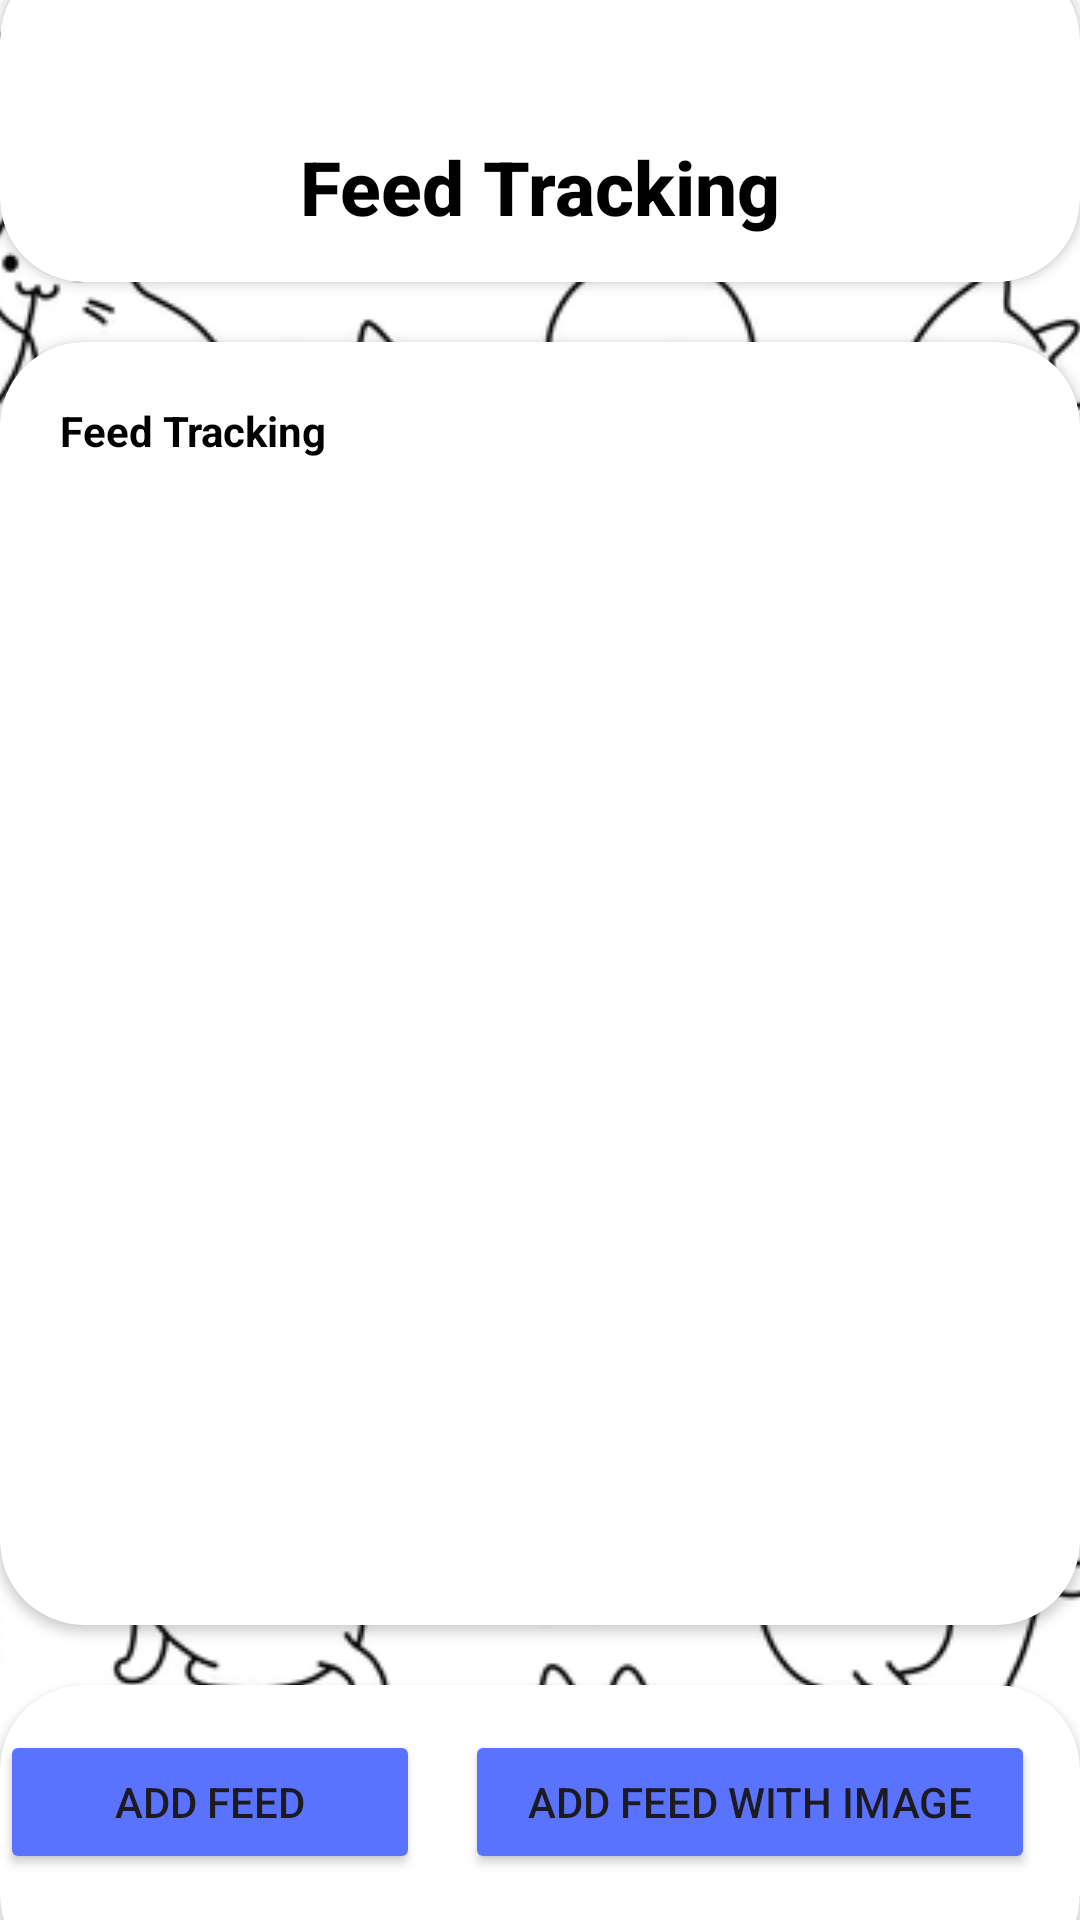

Android layout source for this screen:
<!-- AndroidManifest.xml: application theme Theme.PurrfectPals -->
<!-- res/layout/activity_feed_tracking.xml -->
<?xml version="1.0" encoding="utf-8"?>
<RelativeLayout xmlns:android="http://schemas.android.com/apk/res/android"
    xmlns:app="http://schemas.android.com/apk/res-auto"
    xmlns:tools="http://schemas.android.com/tools"
    android:id="@+id/main"
    android:layout_width="match_parent"
    android:layout_height="match_parent"
    tools:context=".FeedTracking">
    <LinearLayout android:layout_width="match_parent" android:layout_height="match_parent" android:orientation="vertical" android:gravity="center">
        <ImageView android:layout_width="match_parent" android:layout_height="match_parent" android:src="@drawable/bgcat" android:layout_centerInParent="true" android:scaleType="centerCrop" android:adjustViewBounds="true" android:contentDescription="Kucing"/>
    </LinearLayout>
    <androidx.cardview.widget.CardView
        android:layout_width="match_parent"
        android:layout_height="wrap_content"
        app:cardCornerRadius="28dp"
        android:layout_marginTop="-15dp"
        android:id="@+id/feedTitle"
        >
        <LinearLayout
            android:layout_width="match_parent"
            android:layout_height="wrap_content"
            android:paddingStart="15dp"
            android:paddingEnd="15dp"
            android:paddingTop="30dp"
            android:paddingBottom="15dp"
            android:orientation="vertical">
            <ImageButton
                android:layout_width="30dp"
                android:layout_height="30dp"
                android:src="@drawable/arrow_back_ios_24px"
                android:background="@null"
                android:backgroundTint="@color/black"
                android:onClick="toBack"
                />
            <TextView
                android:layout_width="wrap_content"
                android:layout_height="wrap_content"
                android:text="Feed Tracking"
                android:textSize="25sp"
                android:textColor="@color/black"
                android:fontFamily="sans-serif-medium"
                android:textStyle="bold"
                android:layout_gravity="center"
                />

        </LinearLayout>
    </androidx.cardview.widget.CardView>

    <androidx.cardview.widget.CardView
        android:id="@+id/vFeedContainer"
        android:layout_width="match_parent"
        android:layout_height="wrap_content"
        android:layout_above="@+id/cardView"
        android:layout_below="@+id/feedTitle"
        android:layout_marginTop="20dp"
        android:layout_marginBottom="20dp"
        app:cardCornerRadius="28dp">

        <LinearLayout
            android:layout_width="match_parent"
            android:layout_height="wrap_content"
            android:orientation="vertical"
            android:padding="20dp">

            <TextView
                android:layout_width="wrap_content"
                android:layout_height="wrap_content"
                android:layout_marginBottom="5dp"
                android:text="Feed Tracking"
                android:textColor="@color/black"
                android:textSize="14sp"
                android:textStyle="bold"/>
            <androidx.recyclerview.widget.RecyclerView
                android:layout_width="match_parent"
                android:layout_height="450dp"
                android:layout_marginBottom="10dp"
                android:id="@+id/feedRecyclerView"
                tools:listitem="@layout/feed_item"/>
        </LinearLayout>
    </androidx.cardview.widget.CardView>

    <androidx.cardview.widget.CardView
        android:id="@+id/cardView"
        android:layout_width="match_parent"
        android:layout_height="wrap_content"
        android:layout_alignParentBottom="true"
        android:layout_marginBottom="-20dp"
        app:cardCornerRadius="28dp">

        <LinearLayout
            android:layout_width="match_parent"
            android:layout_height="wrap_content"
            android:layout_below="@+id/vFeedContainer"
            android:gravity="center"
            android:orientation="horizontal"
            android:paddingTop="15dp"
            android:paddingBottom="35dp">

            <Button
                android:layout_width="140dp"
                android:layout_height="wrap_content"
                android:layout_marginEnd="15dp"
                android:text="Add Feed"
                android:backgroundTint="@color/my_primary"
                android:id="@+id/addFeedBtn"/>
            <Button
                android:layout_width="190dp"
                android:layout_height="wrap_content"
                android:layout_marginEnd="15dp"
                android:text="Add Feed with Image"
                android:backgroundTint="@color/my_primary"
                android:id="@+id/addFeedImgBtn"/>
        </LinearLayout>
    </androidx.cardview.widget.CardView>
</RelativeLayout>
<!-- res/layout/feed_item.xml (included above) -->
<?xml version="1.0" encoding="utf-8"?>
<androidx.cardview.widget.CardView xmlns:android="http://schemas.android.com/apk/res/android"
    android:layout_width="match_parent"
    android:layout_height="wrap_content">
    <LinearLayout
        android:baselineAligned="false"
        android:layout_width="match_parent"
        android:layout_height="wrap_content"
        android:padding="10dp"
        android:orientation="horizontal">
        <ImageView
            android:layout_width="70dp"
            android:layout_height="70dp"
            android:id="@+id/feedImage"
            android:layout_gravity="center"
            android:layout_marginEnd="10dp"
            android:visibility="gone"/>
        <LinearLayout
            android:layout_width="190dp"
            android:layout_height="wrap_content"
            android:orientation="vertical"
            android:layout_weight="0">
            <TextView
                android:layout_width="wrap_content"
                android:layout_height="wrap_content"
                android:text="Pet Name"
                android:textSize="16sp"
                android:textStyle="bold"
                android:id="@+id/petName"/>
            <TextView
                android:layout_width="wrap_content"
                android:layout_height="wrap_content"
                android:text="Food name"
                android:textSize="14sp"
                android:id="@+id/foodName"/>
            <TextView
                android:layout_width="wrap_content"
                android:layout_height="wrap_content"
                android:text="Food Desc"
                android:textSize="14sp"
                android:id="@+id/foodDesc"/>
            <TextView
                android:layout_width="wrap_content"
                android:layout_height="wrap_content"
                android:text="Time"
                android:textSize="14sp"
                android:id="@+id/feedTime"/>
        </LinearLayout>
        <View
            android:layout_width="0dp"
            android:layout_height="0dp"
            android:layout_weight="1"/>
        <TextView
            android:layout_width="120dp"
            android:layout_height="wrap_content"
            android:text="Date"
            android:textSize="14sp"
            android:gravity="end"
            android:layout_gravity="center|end"
            android:layout_weight="0"
            android:paddingRight="20dp"
            android:id="@+id/feedDate"/>
    </LinearLayout>
    <View
        android:layout_width="match_parent"
        android:layout_height="1dp"
        android:background="@android:color/black"
        android:layout_marginTop="-1dp"
        android:layout_alignParentBottom="true" />
</androidx.cardview.widget.CardView>
<!-- resources referenced by this layout -->
<resources>
  <color name="black">#FF000000</color>
  <color name="my_primary"> #5A73FF</color>
  <!-- drawable bgcat: png bitmap (drawable, 99001 bytes) -->
  <style name="Theme.PurrfectPals" parent="Base.Theme.PurrfectPals" />
  <style name="Base.Theme.PurrfectPals" parent="Theme.Material3.DayNight.NoActionBar">
          
          
      </style>
</resources>
